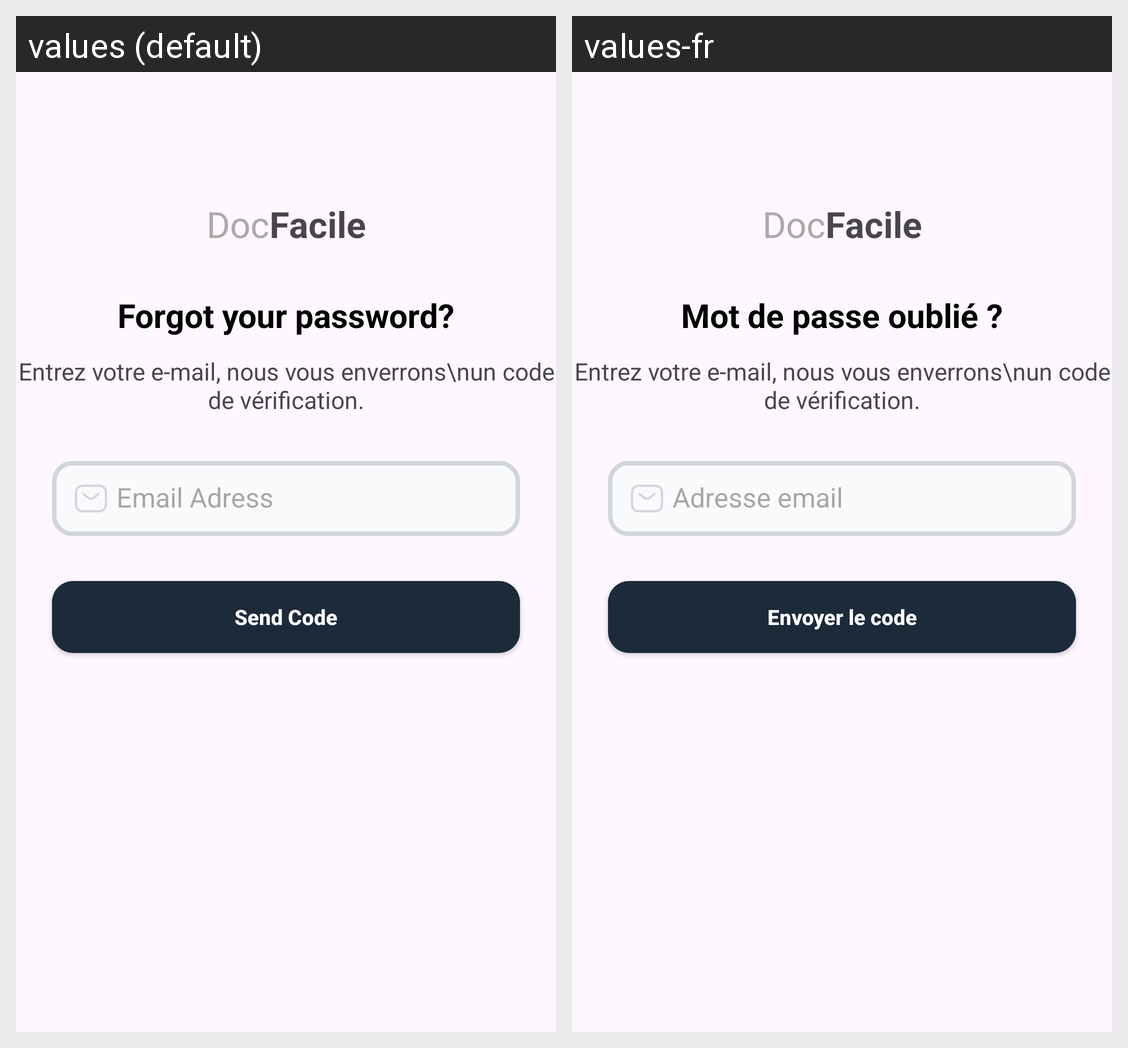

Here is an Android app screen in its default locale and in the app's own translations. Write out the translated-string differences for the strings that appear on this screen.
Android screen res/layout/activity_forgot_password.xml rendered under 2 locales, left to right: values (default), values-fr. Device: Nexus 5 (rendered at 1080×1920; each locale shown at half size, 540×960, under a caption strip naming it); theme Theme.Startup_app.
Strings drawn on this screen, with the default value and each locale's value (text and hints the layout hard-codes, and strings that could not be matched under every locale, appear in the picture but are not listed):

forgotpassword
  values: Forgot your password?
  values-fr: Mot de passe oublié ?

email
  values: Email Adress
  values-fr: Adresse email

sendcode
  values: Send Code
  values-fr: Envoyer le code
